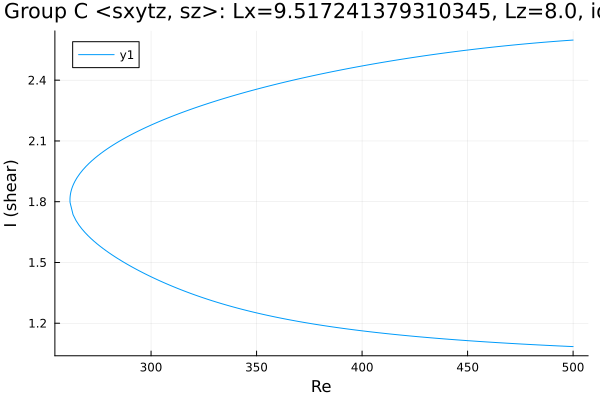

The data file committed next to this chart (first rows):
Re, shear
500.0, 2.598
499.7, 2.598
498.3, 2.597
496.9, 2.596
495.5, 2.595
494.1, 2.594
492.7, 2.593
491.2, 2.592
489.8, 2.59
488.4, 2.589
487, 2.588
485.6, 2.587
484.2, 2.586
482.8, 2.584
481.3, 2.583
479.9, 2.582
478.5, 2.58
477.1, 2.579
475.7, 2.578
474.3, 2.576
472.9, 2.575
471.4, 2.573
470, 2.572
468.6, 2.571
467.2, 2.569
465.8, 2.567
464.4, 2.566
463, 2.564
461.5, 2.563
460.1, 2.561
458.7, 2.56
457.4, 2.558
456, 2.556
454.6, 2.555
453.2, 2.553
451.8, 2.551
450.3, 2.549
448.9, 2.548
447.5, 2.546
446.1, 2.544
444.7, 2.542
443.3, 2.54
441.9, 2.538
440.4, 2.536
439, 2.534
437.6, 2.532
436.2, 2.53
434.8, 2.528
433.4, 2.526
432, 2.524
430.5, 2.522
429.1, 2.52
427.7, 2.518
426.3, 2.516
424.9, 2.513
423.5, 2.511
422.1, 2.509
420.6, 2.507
419.2, 2.504
417.8, 2.502
... 344 more rows
